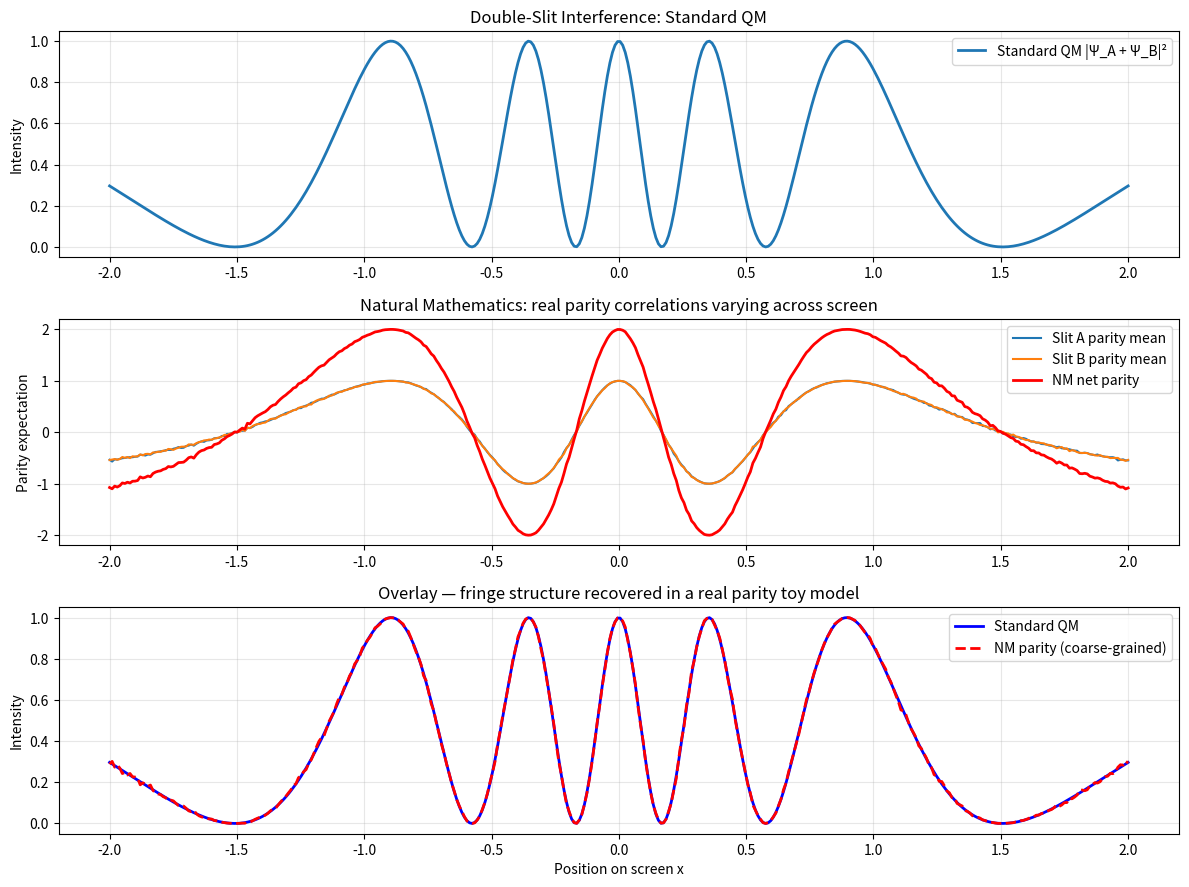

Write Python code to recreate this figure.
import numpy as np
import matplotlib.pyplot as plt
from pathlib import Path

np.random.seed(42)

NUM_HISTORIES = 8000
SLIT_SEP = 0.6
SLIT_WIDTH = 0.08
WAVELENGTH = 0.2

x_screen = np.linspace(-2.0, 2.0, 400)

def screen_phase(x, slit_sign, slit_sep=SLIT_SEP, wavelength=WAVELENGTH):
    """
    Phase contribution from one slit.
    slit_sign = -1 for slit A, +1 for slit B
    """
    path_factor = x / np.sqrt(1.0 + x**2)
    return (2.0 * np.pi / wavelength) * (slit_sign * slit_sep / 2.0) * path_factor

def parity_bias_from_phase(phi):
    """
    Convert a phase into a real-valued parity expectation in [-1, 1].

    cos(phi) is the cleanest choice:
      +1 => strongly even / reinforcing
      -1 => strongly odd / cancelling
    """
    return np.cos(phi)

def sample_parity(mu, n_samples):
    """
    Draw ±1-valued histories with expectation mu.
    If E[sigma] = mu, then:
      P(+1) = (1 + mu)/2
      P(-1) = (1 - mu)/2
    """
    p_plus = 0.5 * (1.0 + mu)
    draws = np.random.rand(n_samples)
    return np.where(draws < p_plus, 1.0, -1.0)

# --- Standard QM reference ---

def standard_double_slit(x, slit_sep=SLIT_SEP, wavelength=WAVELENGTH):
    phase_diff = (2.0 * np.pi / wavelength) * (slit_sep * x / np.sqrt(1.0 + x**2))
    return np.cos(phase_diff / 2.0) ** 2

intensity_std = standard_double_slit(x_screen)

# --- Natural Mathematics toy: real parity process ---

mean_A = np.zeros_like(x_screen)
mean_B = np.zeros_like(x_screen)
net_parity = np.zeros_like(x_screen)
intensity_nm = np.zeros_like(x_screen)

for i, x in enumerate(x_screen):
    phi_A = screen_phase(x, slit_sign=-1)
    phi_B = screen_phase(x, slit_sign=+1)

    mu_A = parity_bias_from_phase(phi_A)
    mu_B = parity_bias_from_phase(phi_B)

    sig_A = sample_parity(mu_A, NUM_HISTORIES)
    sig_B = sample_parity(mu_B, NUM_HISTORIES)

    mean_A[i] = sig_A.mean()
    mean_B[i] = sig_B.mean()

    net = mean_A[i] + mean_B[i]
    net_parity[i] = net

    # Coarse-grained measurable intensity analogue
    intensity_nm[i] = 0.25 * net**2

# --- Plot ---

fig, axs = plt.subplots(3, 1, figsize=(12, 9), dpi=200)

axs[0].plot(x_screen, intensity_std, lw=2, label='Standard QM |Ψ_A + Ψ_B|²')
axs[0].set_title('Double-Slit Interference: Standard QM')
axs[0].set_ylabel('Intensity')
axs[0].grid(True, alpha=0.3)
axs[0].legend()

axs[1].plot(x_screen, mean_A, lw=1.5, label='Slit A parity mean')
axs[1].plot(x_screen, mean_B, lw=1.5, label='Slit B parity mean')
axs[1].plot(x_screen, net_parity, 'r-', lw=2, label='NM net parity')
axs[1].set_title('Natural Mathematics: real parity correlations varying across screen')
axs[1].set_ylabel('Parity expectation')
axs[1].grid(True, alpha=0.3)
axs[1].legend()

axs[2].plot(x_screen, intensity_std, 'b-', lw=2, label='Standard QM')
axs[2].plot(x_screen, intensity_nm, 'r--', lw=2, label='NM parity (coarse-grained)')
axs[2].set_title('Overlay — fringe structure recovered in a real parity toy model')
axs[2].set_xlabel('Position on screen x')
axs[2].set_ylabel('Intensity')
axs[2].grid(True, alpha=0.3)
axs[2].legend()

plt.tight_layout()
Path("outputs").mkdir(exist_ok=True)
plt.savefig("outputs/nm_double_slit_parity_working.png", bbox_inches="tight")
plt.show()

print("Saved: outputs/nm_double_slit_parity_working.png")
